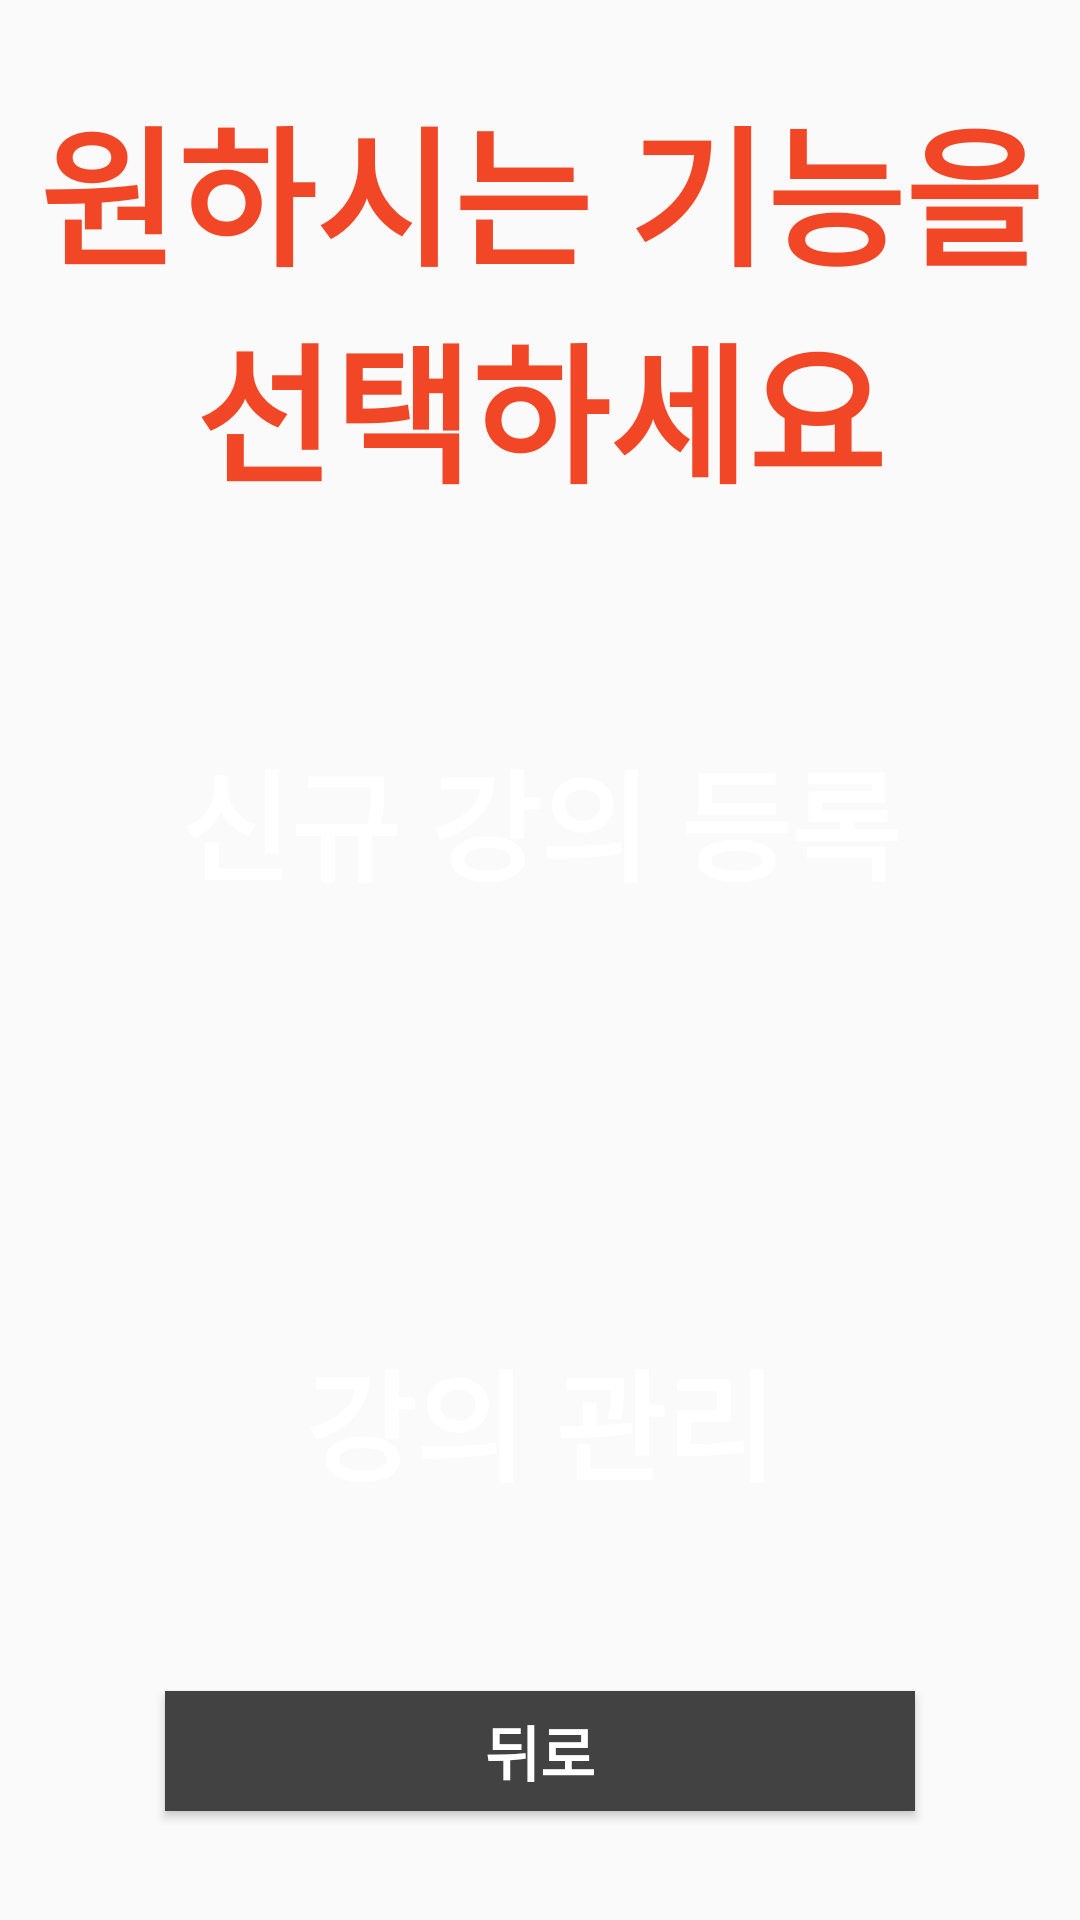

Write the Android layout XML for this screen, with the resource values it uses.
<!-- AndroidManifest.xml: application theme Test -->
<!-- res/layout/select_prof.xml -->
<?xml version="1.0" encoding="utf-8"?>
<LinearLayout xmlns:android="http://schemas.android.com/apk/res/android"
    android:layout_width="match_parent"
    android:layout_height="match_parent"
    android:orientation="vertical"
    android:layout_weight="4"
    android:weightSum="10">

    <TextView
        android:layout_width="match_parent"
        android:layout_height="wrap_content"
        android:text="원하시는 기능을 선택하세요"
        android:textSize="50dp"
        android:textStyle="bold"
        android:textColor="#F24726"
        android:gravity="center"
        android:layout_weight="6">
    </TextView>

    <LinearLayout
        android:layout_width="match_parent"
        android:layout_height="wrap_content"
        android:layout_weight="4"
        android:orientation="vertical">

        <Button
            android:id="@+id/btn_newpro"
            android:layout_width="250dp"
            android:layout_height="150dp"
            android:layout_gravity="center_horizontal"
            android:background="@drawable/newpro_button"
            android:text="신규 강의 등록"
            android:textColor="#ffffff"
            android:textSize="40dp"
            android:textStyle="bold"
            android:layout_marginBottom="50dp"></Button>

        <Button
            android:id="@+id/btn_attendance"
            android:layout_width="250dp"
            android:layout_height="150dp"
            android:layout_gravity="center_horizontal"
            android:background="@drawable/lecture_button"
            android:text="강의 관리"
            android:textColor="#ffffff"
            android:textSize="40dp"
            android:textStyle="bold"></Button>

        <Button
            android:id="@+id/btn_back"
            android:layout_width="250dp"
            android:layout_height="40dp"
            android:layout_gravity="center_horizontal"
            android:background="@color/cardview_dark_background"
            android:text="뒤로"
            android:textColor="#ffffff"
            android:textSize="20dp"
            android:layout_marginTop="15dp"
            android:textStyle="bold"></Button>


    </LinearLayout>

</LinearLayout>
<!-- resources referenced by this layout -->
<resources>
  <style name="Test" parent="Theme.AppCompat.Light.NoActionBar">
          
          <item name="colorPrimary">@color/purple_500</item>
          <item name="colorPrimaryVariant">@color/purple_700</item>
          <item name="colorOnPrimary">@color/white</item>
          
          <item name="colorSecondary">@color/teal_200</item>
          <item name="colorSecondaryVariant">@color/teal_700</item>
          <item name="colorOnSecondary">@color/black</item>
          
          <item name="android:statusBarColor" tools:targetApi="l">?attr/colorPrimaryVariant</item>
          
      </style>
  <!-- not gathered from this repository: default colours our renderer supplied (Android Studio template values) -->
  <color name="purple_500">#FF6200EE</color>
  <color name="purple_700">#FF3700B3</color>
  <color name="teal_200">#FF03DAC5</color>
  <color name="teal_700">#FF018786</color>
  <color name="black">#FF000000</color>
  <color name="white">#FFFFFFFF</color>
</resources>
